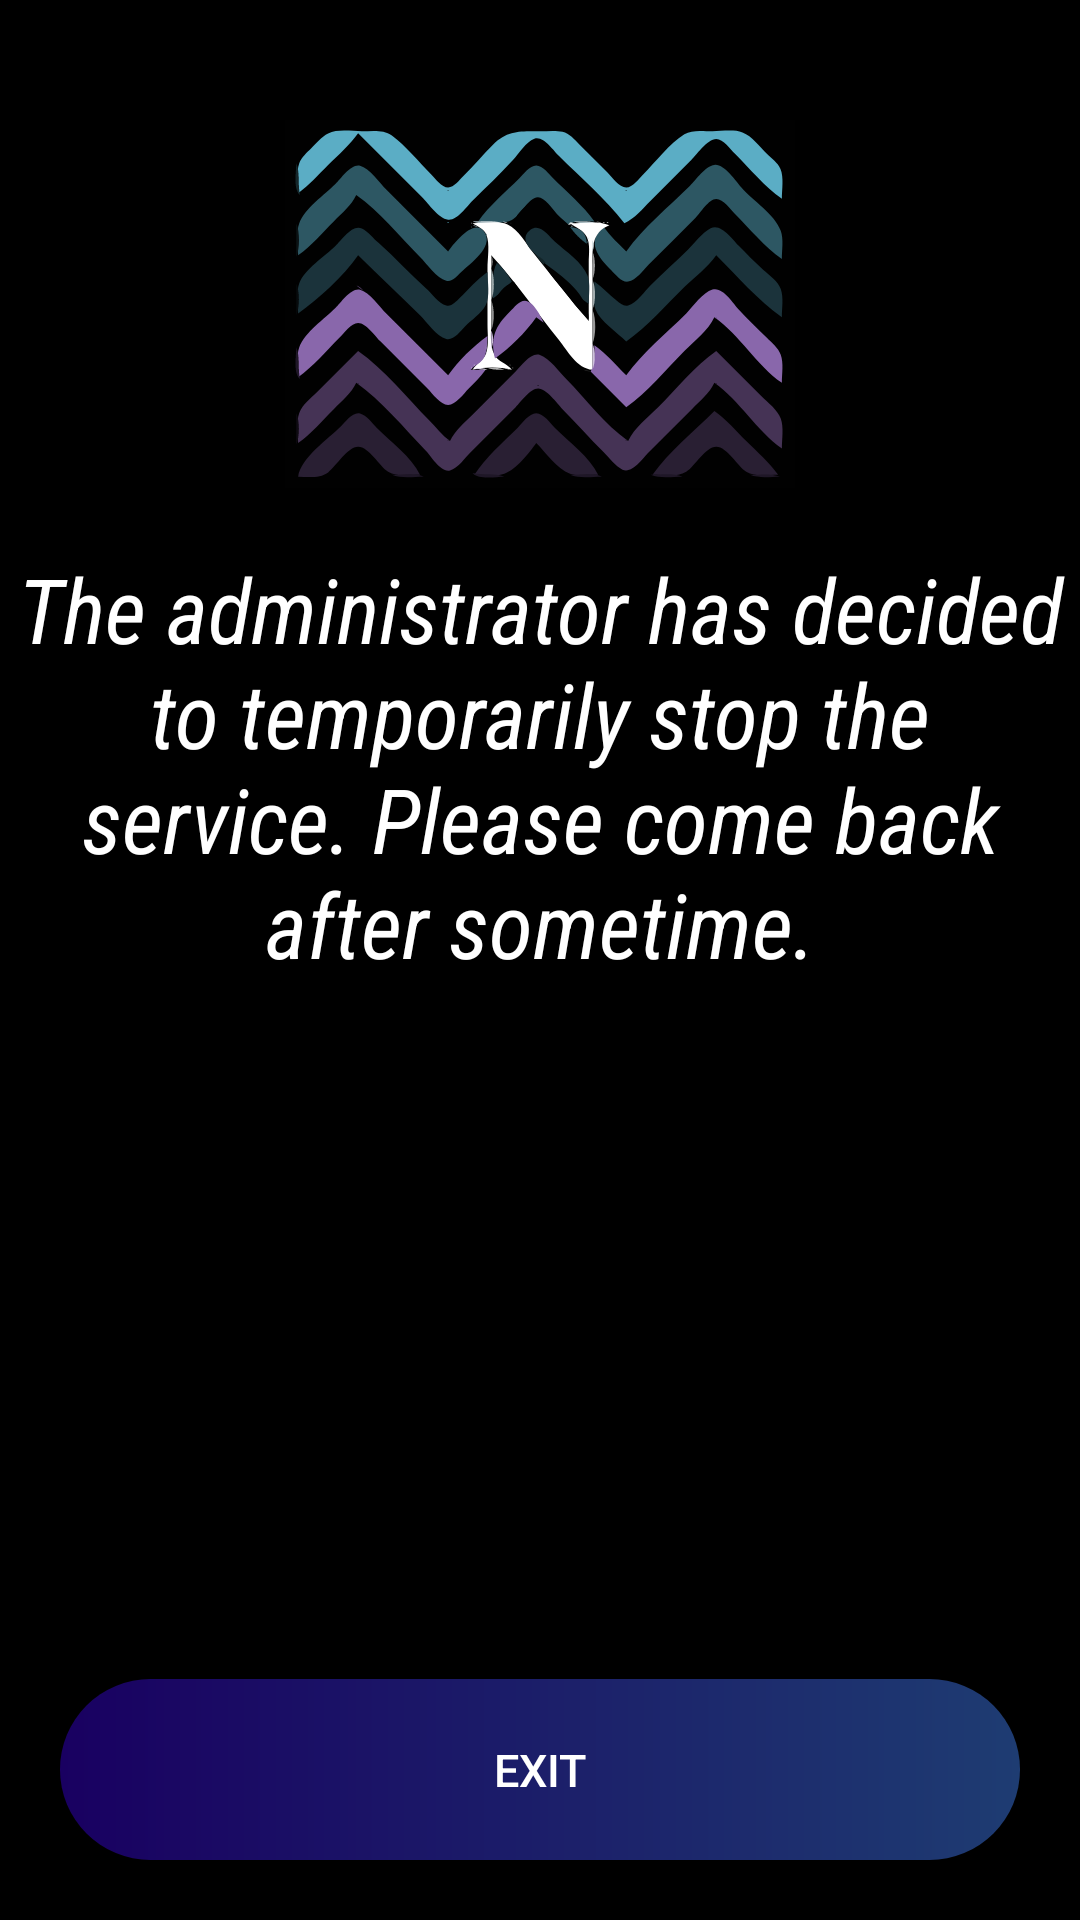

Produce the Android XML layout that renders to this screen, including the resource entries it uses.
<!-- AndroidManifest.xml: application theme AppTheme -->
<!-- res/layout/activity_error.xml -->
<?xml version="1.0" encoding="utf-8"?>
<RelativeLayout xmlns:android="http://schemas.android.com/apk/res/android"
    xmlns:tools="http://schemas.android.com/tools"
    android:layout_width="match_parent"
    android:layout_height="match_parent"
    tools:context=".ActivityError"
    android:background="@color/colorBlack"
    >

    <ImageView
        android:id="@+id/activity_error_imageview_logo_ID"
        android:layout_width="match_parent"
        android:layout_height="wrap_content"
        android:src="@drawable/ic_logo"
        android:layout_marginTop="40dp"
        />

    <TextView
        android:id="@+id/activity_error_textview_message_ID"
        android:layout_width="match_parent"
        android:layout_height="wrap_content"
        android:layout_below="@id/activity_error_imageview_logo_ID"
        android:layout_above="@id/activity_error_button_exit_ID"
        android:layout_marginTop="20dp"
        android:layout_marginBottom="20dp"
        android:layout_marginLeft="5dp"
        android:layout_marginRight="5dp"
        android:textColor="#FFFFFF"
        android:textSize="30sp"
        android:textAlignment="center"
        android:gravity="center_horizontal"
        android:textStyle="italic"
        android:fontFamily="sans-serif-condensed"
        android:text="The administrator has decided to temporarily stop the service. Please come back after sometime."
         />

    <Button
        android:id="@+id/activity_error_button_exit_ID"
        android:layout_width="match_parent"
        android:layout_height="wrap_content"
        android:padding="20dp"
        android:layout_alignParentBottom="true"
        android:layout_margin="20dp"
        android:text="EXIT"
        android:textColor="#FFFFFF"
        android:textSize="15sp"
        android:background="@drawable/background_of_exit_button"
        />

</RelativeLayout>
<!-- resources referenced by this layout -->
<resources>
  <color name="colorBlack">#000000</color>
  <!-- drawable background_of_exit_button (drawable) -->
  <?xml version="1.0" encoding="utf-8"?>
  <shape xmlns:android="http://schemas.android.com/apk/res/android"
      >
  
      <corners android:radius="50dp" />
      <gradient
          android:startColor="@color/darkBlue"
          android:endColor="@color/colorPrimary"
          android:type="linear"
  
          />
  
  </shape>
  <!-- drawable ic_logo: vector/xml drawable (drawable, 83583 chars, omitted) -->
  <style name="AppTheme" parent="Theme.AppCompat.Light.DarkActionBar">
          
          <item name="colorPrimary">@color/colorPrimary</item>
          <item name="colorPrimaryDark">@color/colorPrimaryDark</item>
          <item name="colorAccent">@color/colorAccent</item>
      </style>
  <color name="darkBlue">#190061</color>
  <color name="colorPrimary">#1E3C72</color>
  <color name="colorPrimaryDark">#1E3C72</color>
  <color name="colorAccent">#C3073F</color>
</resources>
